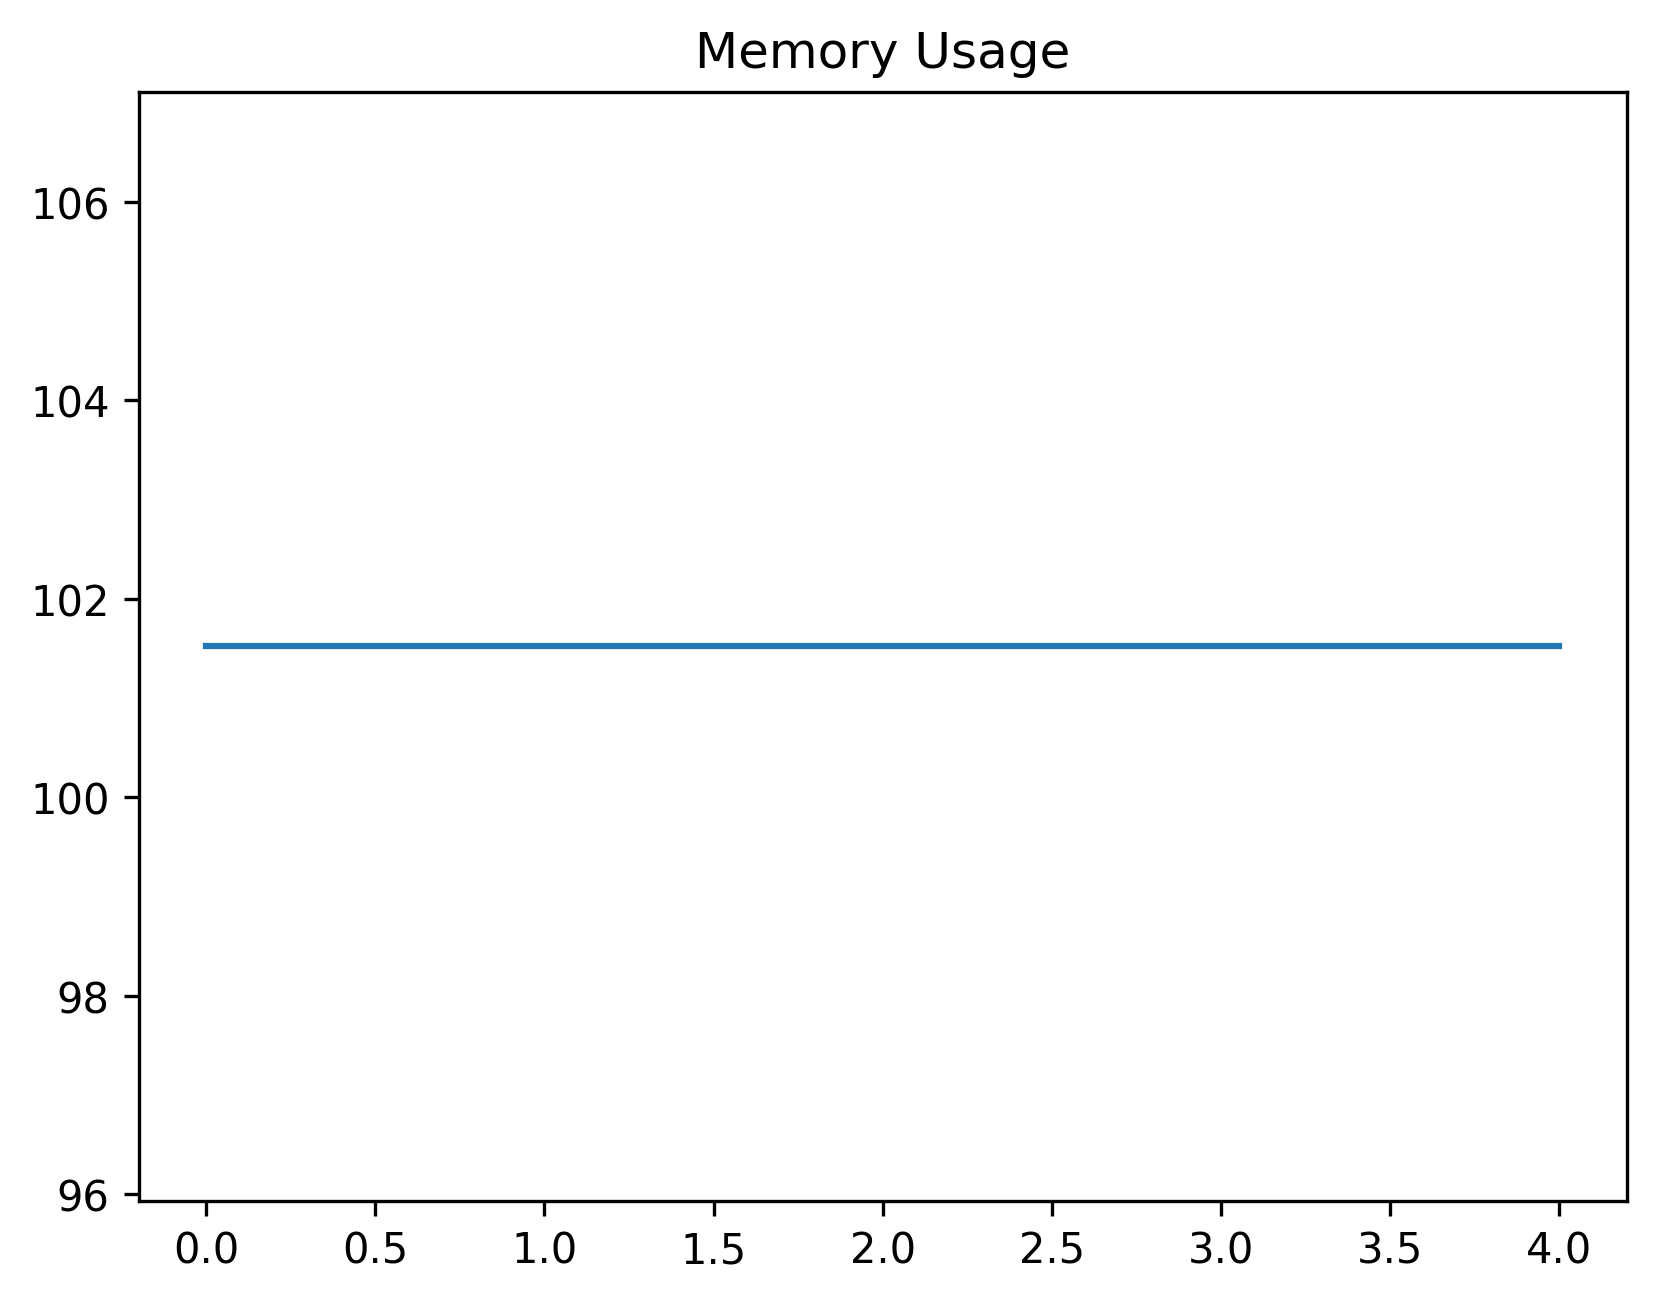

Data behind this chart, as committed beside it:
date_time, name, memory
2024-02-12 14:52:23.820681, start, 101.5
2024-02-12 14:52:32.100834, open_tree_search, 101.5
2024-02-12 14:52:35.115753, just_wait, 101.5
2024-02-12 14:52:36.514792, find_element, 101.5
2024-02-12 14:52:36.819190, step_4, 101.5
